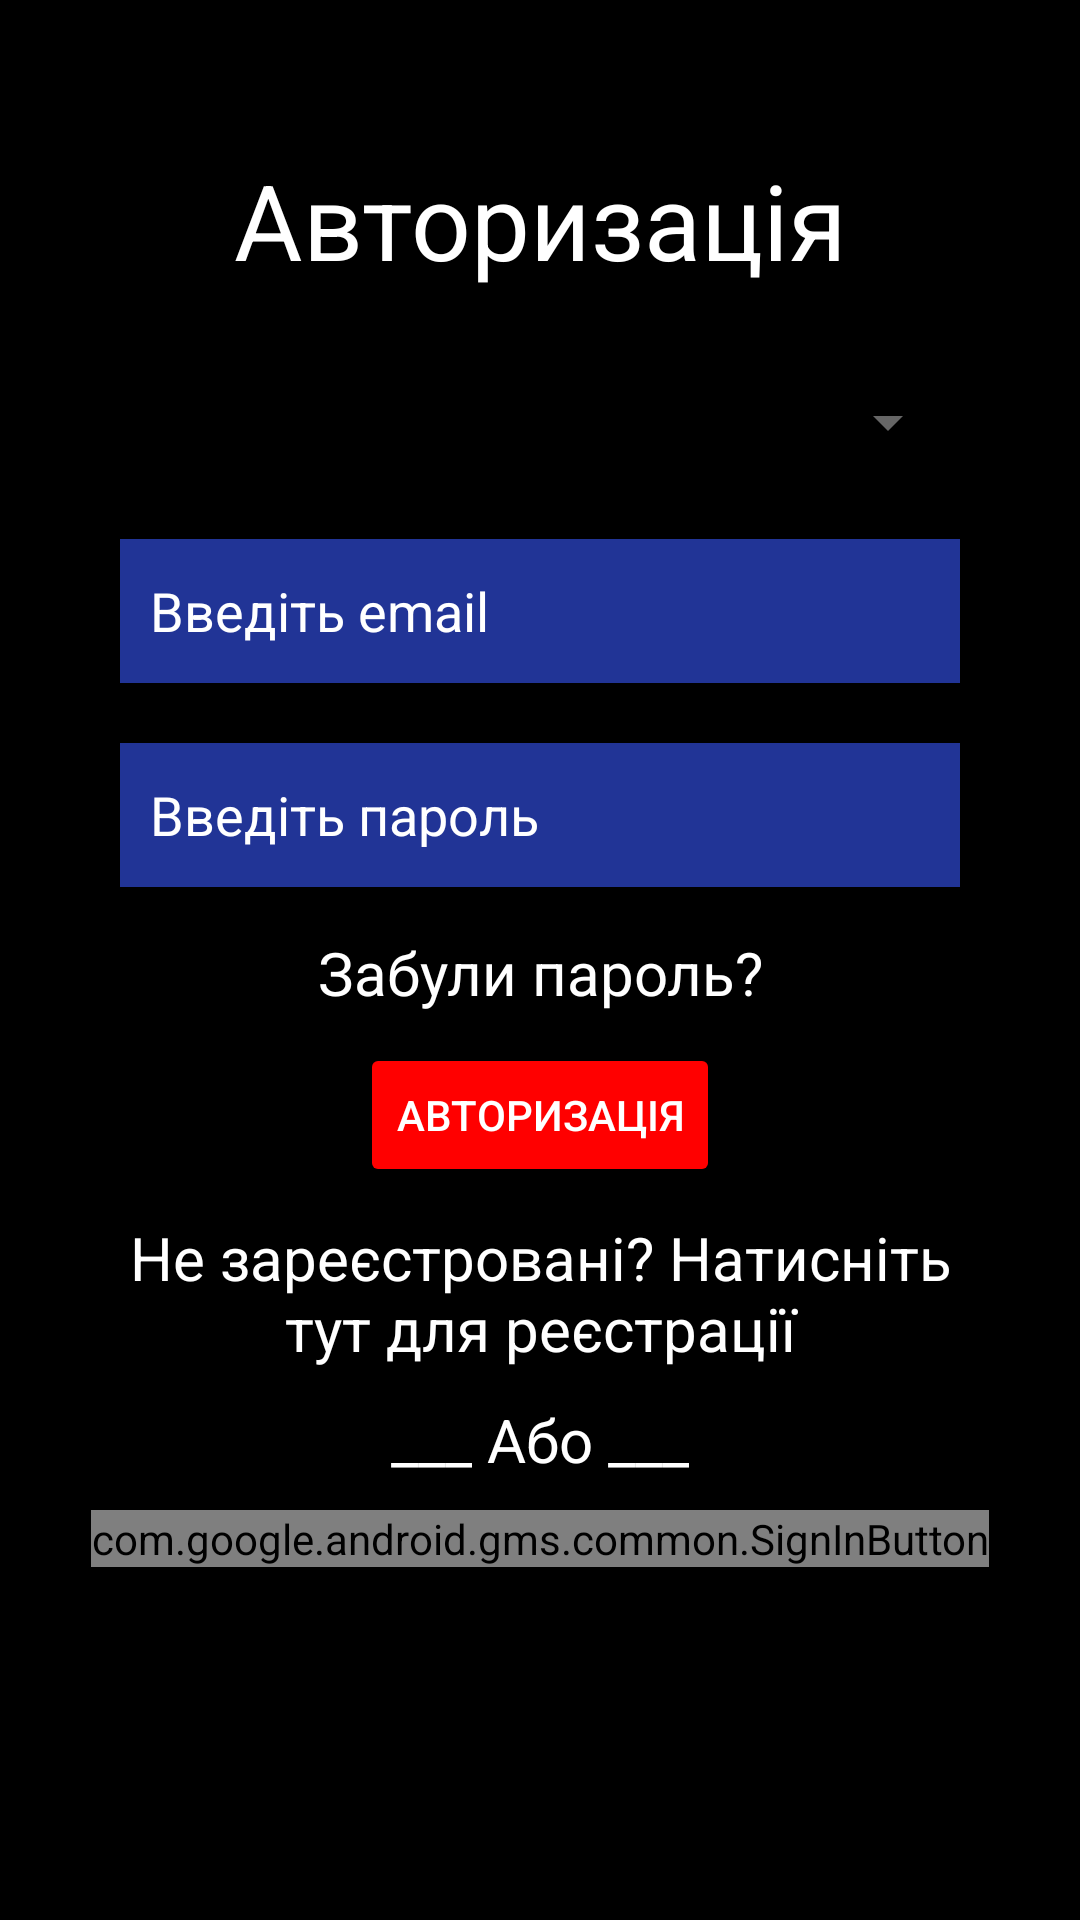

Reconstruct the res/layout file that produces this screen, plus the resources it refers to.
<!-- AndroidManifest.xml: application theme Theme.TodoApp -->
<!-- res/layout/activity_login.xml -->
<?xml version="1.0" encoding="utf-8"?>
<RelativeLayout xmlns:android="http://schemas.android.com/apk/res/android"
    xmlns:tools="http://schemas.android.com/tools"
    android:layout_width="match_parent"
    android:layout_height="match_parent"
    tools:context=".LoginActivity"
    android:background="#000"
    android:fitsSystemWindows="true">

    <TextView
        android:id="@+id/login"
        android:layout_width="match_parent"
        android:layout_height="wrap_content"
        android:layout_marginTop="50dp"
        android:layout_marginBottom="20dp"
        android:gravity="center_horizontal"
        android:text="@string/Auth"
        android:textAlignment="center"
        android:textColor="#fff"
        android:textSize="35sp" />

    <Spinner
        android:id="@+id/lang"
        android:layout_width="200dp"
        android:layout_height="48dp"
        android:layout_below="@+id/login"
        android:layout_alignParentEnd="true"
        android:layout_marginEnd="40dp"
        android:layout_marginBottom="10dp"
        android:backgroundTintMode="src_over"
        tools:ignore="UnusedAttribute,SpeakableTextPresentCheck" />

    <EditText
        android:id="@+id/emailEdt"
        android:layout_width="600dp"
        android:layout_height="wrap_content"
        android:layout_below="@id/lang"
        android:layout_marginStart="40dp"
        android:layout_marginLeft="40dp"
        android:layout_marginTop="5dp"
        android:layout_marginEnd="40dp"
        android:layout_marginRight="40dp"
        android:layout_marginBottom="20dp"
        android:background="#213496"
        android:ems="10"
        android:hint="@string/EnterEmail"
        android:importantForAutofill="no"
        android:inputType="textEmailAddress"
        android:minHeight="48dp"
        android:paddingStart="10dp"
        android:textColor="#fff"
        android:textColorHint="#fff"
        tools:ignore="RtlSymmetry" />

    <EditText
        android:id="@+id/passEdt"
        android:layout_width="600dp"
        android:layout_height="wrap_content"
        android:layout_below="@id/emailEdt"
        android:layout_marginStart="40dp"
        android:layout_marginLeft="40dp"
        android:layout_marginEnd="40dp"
        android:layout_marginRight="40dp"
        android:layout_marginBottom="15dp"
        android:background="#213496"
        android:ems="10"
        android:hint="@string/EnterPassword"
        android:importantForAutofill="no"
        android:inputType="textPassword"
        android:minHeight="48dp"
        android:paddingStart="10dp"
        android:textColor="#fff"
        android:textColorHint="#fff"
        tools:ignore="RtlSymmetry" />

    <TextView
        android:id="@+id/forgotPass"
        android:layout_width="600dp"
        android:layout_height="wrap_content"
        android:layout_below="@id/passEdt"
        android:layout_centerInParent="true"
        android:layout_marginStart="40dp"
        android:layout_marginEnd="40dp"
        android:layout_marginBottom="10dp"
        android:gravity="center"
        android:text="@string/ForgotPass"
        android:textColor="#fff"
        android:textSize="20sp" />

    <Button
        android:id="@+id/btnLogin"
        android:layout_width="wrap_content"
        android:layout_height="wrap_content"
        android:layout_below="@id/forgotPass"
        android:layout_centerHorizontal="true"
        android:layout_marginBottom="10dp"
        android:backgroundTint="#ff0000"
        android:text="@string/Auth"
        android:textColor="#fff"
        tools:ignore="DuplicateSpeakableTextCheck,TextContrastCheck"
        tools:targetApi="lollipop" />

    <TextView
        android:id="@+id/tv_register"
        android:layout_width="600dp"
        android:layout_height="wrap_content"
        android:layout_below="@id/btnLogin"
        android:layout_centerInParent="true"
        android:layout_marginStart="40dp"
        android:layout_marginEnd="40dp"
        android:layout_marginBottom="10dp"
        android:gravity="center"
        android:text="@string/NoRegistered"
        android:textColor="#fff"
        android:textSize="20sp" />

    <TextView
        android:id="@+id/or"
        android:layout_width="match_parent"
        android:layout_height="wrap_content"
        android:layout_below="@+id/tv_register"
        android:layout_centerInParent="true"
        android:gravity="center"
        android:layout_marginBottom="10dp"
        android:text="@string/or"
        android:textColor="#fff"
        android:textSize="20sp" />

    <com.google.android.gms.common.SignInButton
        android:layout_centerInParent="true"
        android:layout_below="@id/or"
        android:id="@+id/sign_in_button"
        android:layout_width="wrap_content"
        android:layout_height="wrap_content" />


</RelativeLayout>
<!-- resources referenced by this layout -->
<resources>
  <string name="Auth">Авторизація</string>
  <string name="EnterEmail">Введіть email</string>
  <string name="EnterPassword">Введіть пароль</string>
  <string name="ForgotPass">Забули пароль?</string>
  <string name="NoRegistered">Не зареєстровані? Натисніть тут для реєстрації</string>
  <string name="or">___ Або ___</string>
  <style name="Theme.TodoApp" parent="Theme.MaterialComponents.Light.DarkActionBar">
          
          <item name="colorPrimary">@color/purple_500</item>
          <item name="colorPrimaryVariant">@color/purple_700</item>
          <item name="colorOnPrimary">@color/white</item>
          
          <item name="colorSecondary">@color/teal_200</item>
          <item name="colorSecondaryVariant">@color/teal_700</item>
          <item name="colorOnSecondary">@color/white</item>
          
          <item name="android:statusBarColor" tools:targetApi="l">?attr/colorPrimaryVariant</item>
          
      </style>
  <color name="purple_500">#FF0000</color>
  <color name="purple_700">#FF3700B3</color>
  <color name="white">#FFFFFFFF</color>
  <color name="teal_200">#FF03DAC5</color>
  <color name="teal_700">#FF018786</color>
</resources>
